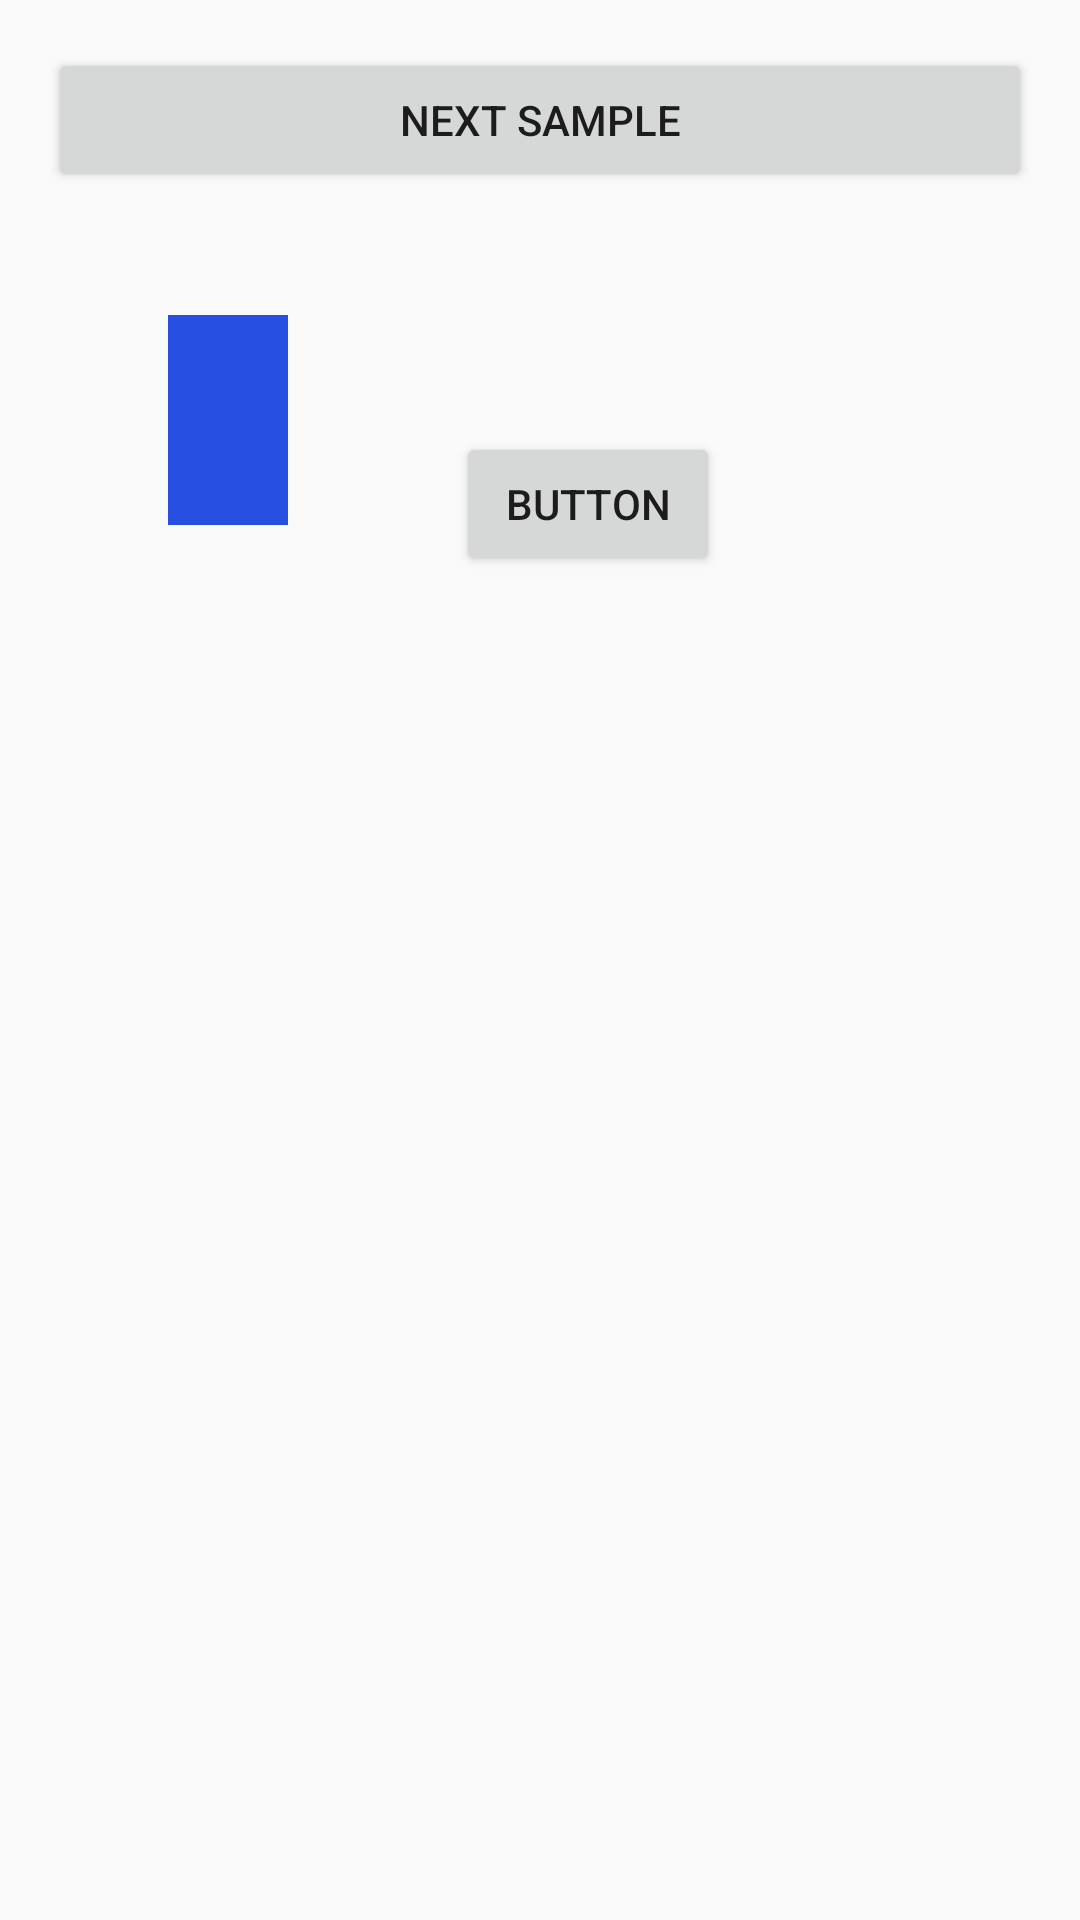

Reconstruct the res/layout file that produces this screen, plus the resources it refers to.
<!-- AndroidManifest.xml: application theme AppTheme -->
<!-- res/layout/activity_s_v_g_sample.xml -->
<?xml version="1.0" encoding="utf-8"?>
<androidx.constraintlayout.widget.ConstraintLayout xmlns:android="http://schemas.android.com/apk/res/android"
    xmlns:app="http://schemas.android.com/apk/res-auto"
    xmlns:tools="http://schemas.android.com/tools"
    android:layout_width="match_parent"
    android:layout_height="match_parent"
    tools:context=".SVGSampleActivity">

    <Button
        android:id="@+id/next_sample"
        android:layout_width="0dp"
        android:layout_height="wrap_content"
        android:layout_marginStart="16dp"
        android:layout_marginTop="16dp"
        android:layout_marginEnd="16dp"
        android:text="Next Sample"
        android:transitionName="transition_button"
        app:layout_constraintEnd_toEndOf="parent"
        app:layout_constraintStart_toStartOf="parent"
        app:layout_constraintTop_toTopOf="parent" />

    <ImageView
        android:id="@+id/imageView2"
        android:layout_width="wrap_content"
        android:layout_height="wrap_content"
        android:layout_marginStart="16dp"
        android:layout_marginTop="16dp"
        android:onClick="changeShape"
        app:layout_constraintStart_toStartOf="parent"
        app:layout_constraintTop_toBottomOf="@+id/next_sample"
        app:srcCompat="@drawable/svg_rect" />

    <ImageView
        android:id="@+id/j_text"
        android:layout_width="wrap_content"
        android:layout_height="wrap_content"
        android:layout_marginStart="16dp"
        android:layout_marginTop="16dp"
        android:onClick="drawJ"
        app:layout_constraintStart_toEndOf="@+id/imageView2"
        app:layout_constraintTop_toBottomOf="@+id/next_sample"
        app:srcCompat="@drawable/avd_anim_j" />

    <ImageView
        android:id="@+id/a_text"
        android:layout_width="wrap_content"
        android:layout_height="wrap_content"
        android:layout_marginStart="4dp"
        app:layout_constraintStart_toEndOf="@+id/j_text"
        app:layout_constraintTop_toTopOf="@+id/j_text"
        app:srcCompat="@drawable/avd_anim_a" />

    <ImageView
        android:id="@+id/s_text"
        android:layout_width="wrap_content"
        android:layout_height="wrap_content"
        android:layout_marginStart="4dp"
        app:layout_constraintStart_toEndOf="@+id/a_text"
        app:layout_constraintTop_toTopOf="@+id/a_text"
        app:srcCompat="@drawable/avd_anim_s" />

    <ImageView
        android:id="@+id/o_text"
        android:layout_width="wrap_content"
        android:layout_height="wrap_content"
        android:layout_marginStart="4dp"
        app:layout_constraintStart_toEndOf="@+id/s_text"
        app:layout_constraintTop_toTopOf="@+id/s_text"
        app:srcCompat="@drawable/avd_anim_o" />

    <ImageView
        android:id="@+id/n_text"
        android:layout_width="wrap_content"
        android:layout_height="wrap_content"
        android:layout_marginStart="4dp"
        app:layout_constraintStart_toEndOf="@+id/o_text"
        app:layout_constraintTop_toTopOf="@+id/o_text"
        app:srcCompat="@drawable/avd_anim_n" />

    <Button
        android:id="@+id/button"
        android:layout_width="wrap_content"
        android:layout_height="wrap_content"
        android:layout_marginStart="16dp"
        android:layout_marginTop="16dp"
        android:text="Button"
        android:onClick="showMyName"
        app:layout_constraintStart_toEndOf="@+id/imageView2"
        app:layout_constraintTop_toBottomOf="@+id/j_text" />

</androidx.constraintlayout.widget.ConstraintLayout>
<!-- resources referenced by this layout -->
<resources>
  <!-- drawable avd_anim_j (drawable) -->
  <animated-vector
      xmlns:android="http://schemas.android.com/apk/res/android"
      xmlns:aapt="http://schemas.android.com/aapt">
      <aapt:attr name="android:drawable">
          <vector
              android:name="vector"
              android:width="24dp"
              android:height="48dp"
              android:viewportWidth="24"
              android:viewportHeight="48">
              <path
                  android:name="path_1"
                  android:pathData="M 0 2 L 22 2 L 22 36 C 22 38.651 20.946 41.196 19.071 43.071 C 17.196 44.946 14.651 46 12 46 C 9.349 46 6.804 44.946 4.929 43.071 C 3.054 41.196 2 38.651 2 36"
                  android:strokeColor="#EC407A"
                  android:strokeWidth="4"/>
          </vector>
      </aapt:attr>
      <target android:name="path_1">
          <aapt:attr name="android:animation">
              <objectAnimator
                  android:propertyName="trimPathEnd"
                  android:duration="2000"
                  android:valueFrom="0"
                  android:valueTo="1"
                  android:valueType="floatType"
                  android:interpolator="@android:interpolator/fast_out_slow_in"/>
          </aapt:attr>
      </target>
  </animated-vector>
  <!-- drawable avd_anim_o (drawable) -->
  <animated-vector
      xmlns:android="http://schemas.android.com/apk/res/android"
      xmlns:aapt="http://schemas.android.com/aapt">
      <aapt:attr name="android:drawable">
          <vector
              android:name="vector"
              android:width="24dp"
              android:height="48dp"
              android:viewportWidth="24"
              android:viewportHeight="48">
              <path
                  android:name="path_4"
                  android:pathData="M 22 13 C 22 10.084 20.946 7.284 19.071 5.222 C 17.196 3.16 14.651 2 12 2 C 9.349 2 6.804 3.16 4.929 5.222 C 3.054 7.284 2 10.084 2 13 L 2 35 C 2 37.916 3.054 40.716 4.929 42.778 C 6.804 44.84 9.349 46 12 46 C 14.651 46 17.196 44.84 19.071 42.778 C 20.946 40.716 22 37.916 22 35 Z"
                  android:strokeColor="#5C6BC0"
                  android:strokeWidth="4"/>
          </vector>
      </aapt:attr>
      <target android:name="path_4">
          <aapt:attr name="android:animation">
              <objectAnimator
                  android:propertyName="trimPathEnd"
                  android:duration="2000"
                  android:valueFrom="0"
                  android:valueTo="1"
                  android:valueType="floatType"
                  android:interpolator="@android:interpolator/fast_out_slow_in"/>
          </aapt:attr>
      </target>
  </animated-vector>
  <!-- drawable svg_rect (drawable) -->
  <?xml version="1.0" encoding="utf-8"?>
  <vector xmlns:android="http://schemas.android.com/apk/res/android"
      android:height="120dp"
      android:width="120dp"
      android:viewportHeight="24"
      android:viewportWidth="24">
      <path
          android:name="iconPath"
          android:fillColor="@color/blue"
          android:pathData="@string/rect1_path_data"/>
  
  </vector>
  <style name="AppTheme" parent="Theme.AppCompat.Light.DarkActionBar">
          
          <item name="colorPrimary">@color/colorPrimary</item>
          <item name="colorPrimaryDark">@color/colorPrimaryDark</item>
          <item name="colorAccent">@color/colorAccent</item>
      </style>
  <color name="blue">#274fe1</color>
  <string name="rect1_path_data">M8,5 V19 H16 V5 z</string>
  <color name="colorPrimary">#6200EE</color>
  <color name="colorPrimaryDark">#3700B3</color>
  <color name="colorAccent">#03DAC5</color>
</resources>
